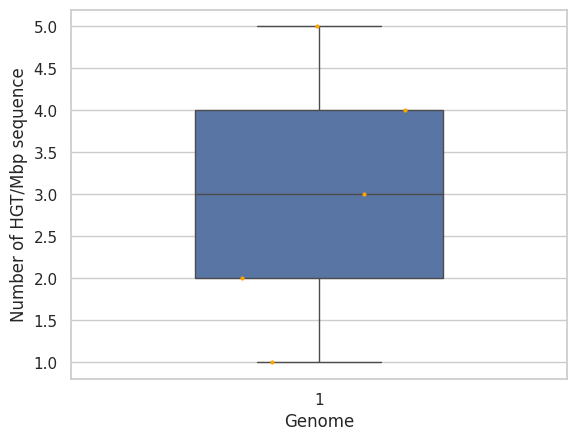

Generate this figure with matplotlib: (Note: this script raises an exception after producing the figure.)
import statistics as stats
import numpy as np
import pandas as pd
import seaborn as sns
import matplotlib.pyplot as plt


def box_plotter_with_dots(HGT_per_Mbp_list, HGT_num_per_genome_boxplot):

    HGT_per_Mbp_list_with_class = []
    for each in HGT_per_Mbp_list:
        HGT_per_Mbp_list_with_class.append([each, 1])

    HGT_per_Mbp_list_with_class_df = pd.DataFrame(np.array(HGT_per_Mbp_list_with_class), columns=['num', 'label'])

    sns.set(style="whitegrid")  # whitegrid

    # get boxplot
    orient = 'v'
    ax = sns.boxplot(x="label", y="num", data=HGT_per_Mbp_list_with_class_df, orient=orient, width=0.5,
                     showfliers=False)
    ax = sns.stripplot(x="label", y="num", data=HGT_per_Mbp_list_with_class_df, orient=orient, color='orange', size=3,
                       jitter=0.23)
    ax.set(ylabel='Number of HGT/Mbp sequence', xlabel='Genome')

    # plt.show()
    plt.savefig(HGT_num_per_genome_boxplot, dpi=300)
    plt.close()


box_plotter_with_dots([1,2,3,4,5], '/Users/<user>/Desktop/test.png')
